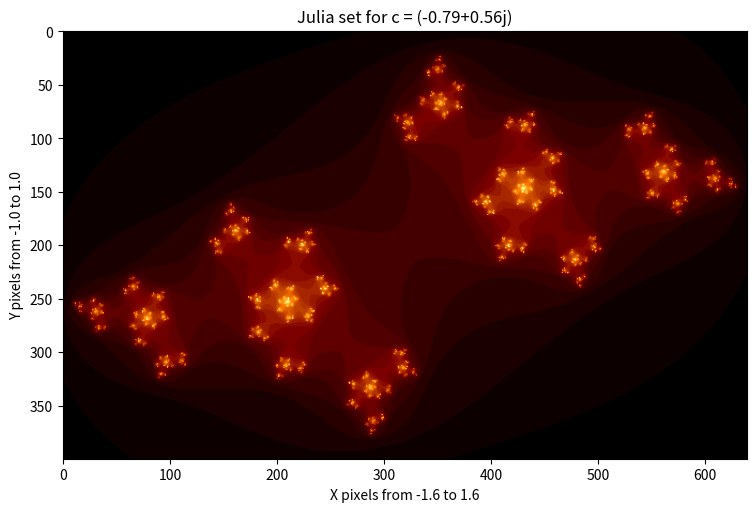

The script that saved this image:
#------------------------------------------------------------
# [redacted]
# Physics 129L
#------------------------------------------------------------

# Homework 5, Exercise 2

import math
import numpy as np
import matplotlib.pyplot as plt

# Setting image size and initializing variables
xsize = 640
ysize = 400
x_range = 1.6
c = -.79 + .56j
aspect_ratio = xsize / ysize
y_range = x_range / aspect_ratio 

# Defining f(z)
def f(x, y, c):
    z = complex(x, y)
    f = z ** 2 + c
    return f

# Assigning coordinates to each pixel
# Note: array indexing goes array[row,col] == array[y,x]
x = np.linspace(-1 * x_range, x_range, xsize)
y = np.linspace(-1 * y_range, y_range, ysize)
xx, yy = np.meshgrid(x, y)
z_0 = np.zeros((ysize, xsize))

# Resursion on each pixel. Reassigns z and n each iteration until abs(z) >= 2 or n == 255
for x_i in range(xsize):
    for y_i in range(ysize):
        z = complex(xx[y_i, x_i], yy[y_i, x_i])
        n = 0
        while abs(z) < 2 and n < 255:
            z_n = f(z.real, z.imag, c)
            z = complex(z_n.real, z_n.imag)
            n += 1
        z_0[y_i, x_i] = n

# Setting up figure
dpi = 72
fig = plt.figure(figsize = (xsize / dpi, ysize / dpi))
ax = fig.add_subplot(111)
ax.imshow(z_0, cmap = 'afmhot')
ax.set(title = 'Julia set for c = ' + str(c), xlabel = 'X pixels from -' + str(x_range) + ' to ' + str(x_range), ylabel = 'Y pixels from -' + str(y_range) + ' to ' + str(y_range))
plt.savefig('juliaset.png')
plt.show()